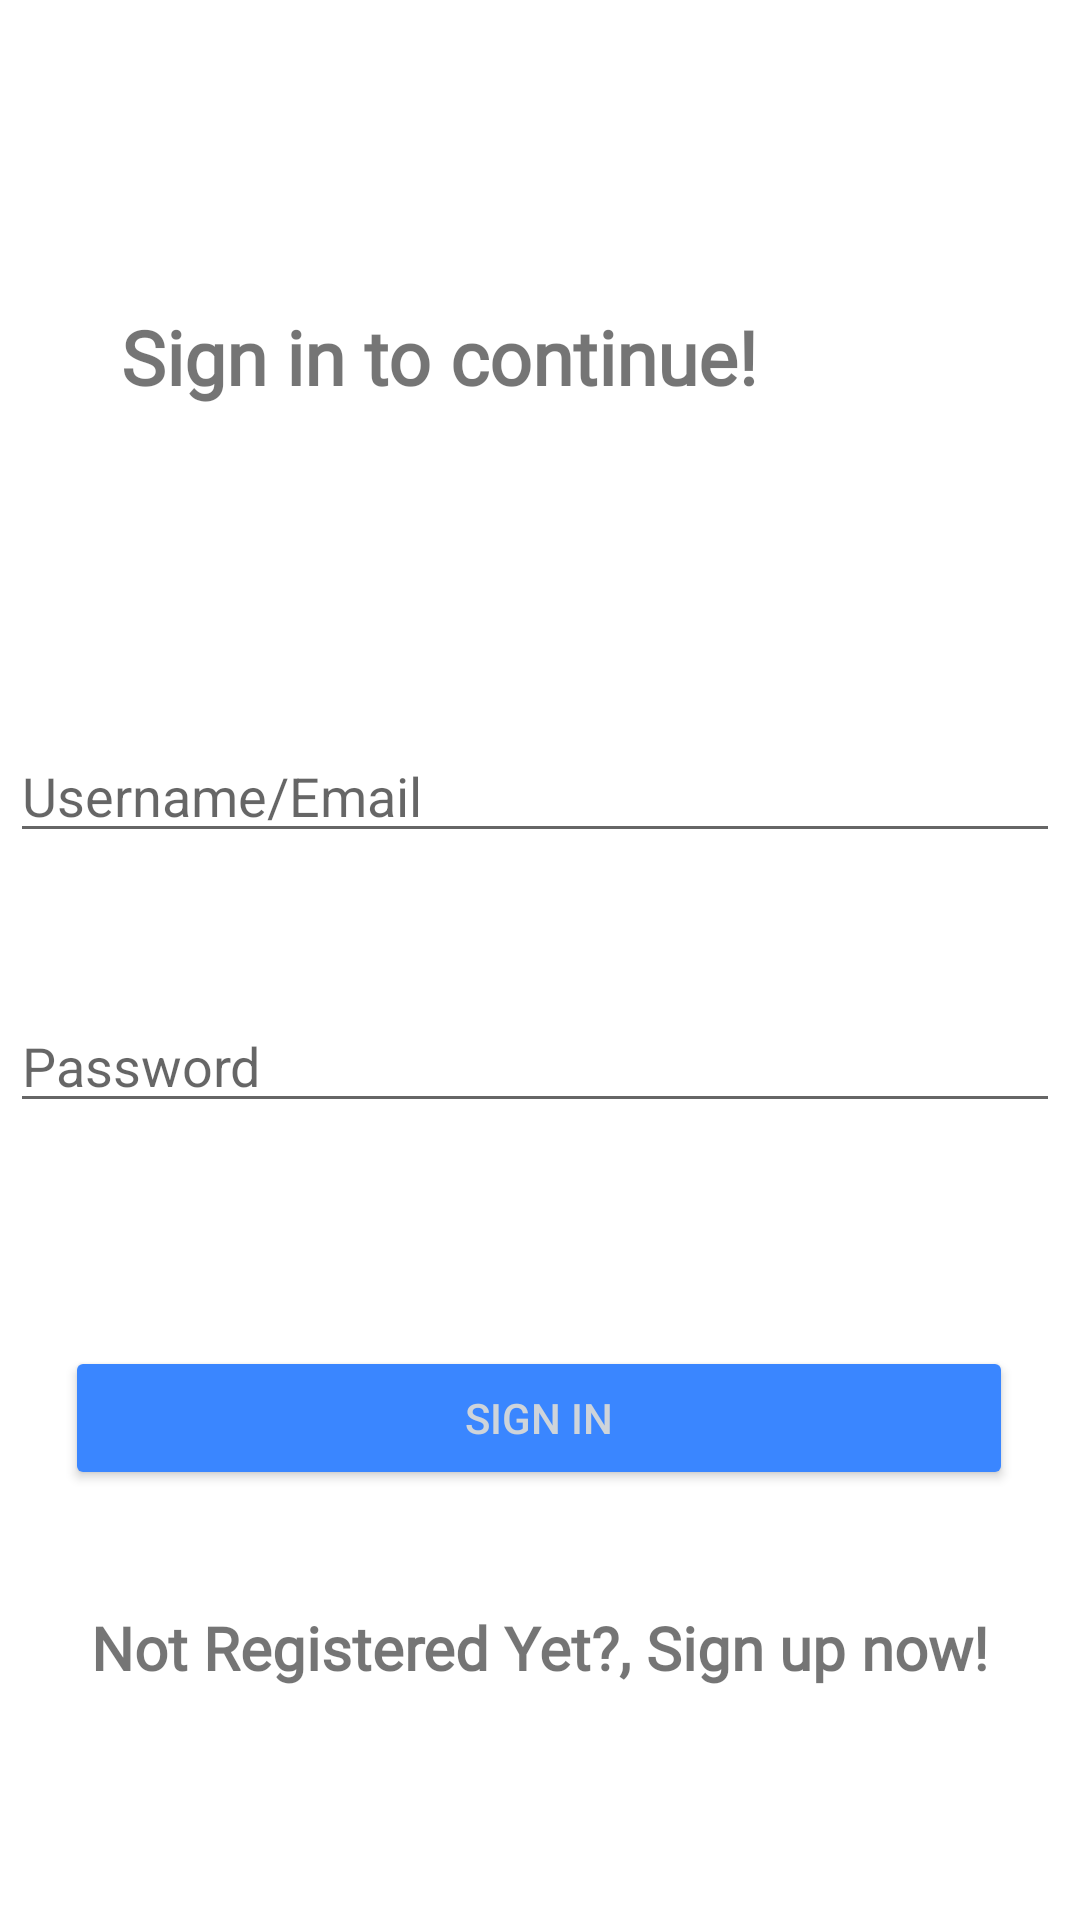

This screen was rendered from an Android layout file. Write that file and the resources it references.
<!-- AndroidManifest.xml: application theme Theme.LoginRegisterFirebase -->
<!-- res/layout/activity_login.xml -->
<?xml version="1.0" encoding="utf-8"?>
<androidx.constraintlayout.widget.ConstraintLayout xmlns:android="http://schemas.android.com/apk/res/android"
    xmlns:app="http://schemas.android.com/apk/res-auto"
    xmlns:tools="http://schemas.android.com/tools"
    android:layout_width="match_parent"
    android:layout_height="match_parent"
    tools:context=".LoginActivity">

    <TextView
        android:id="@+id/textView"
        android:layout_width="wrap_content"
        android:layout_height="wrap_content"
        android:layout_marginStart="74dp"
        android:layout_marginTop="84dp"
        android:layout_marginEnd="280dp"
        android:layout_marginBottom="628dp"
        android:fontFamily="@font/boogaloo"
        android:text="Welcome"
        android:textSize="40sp"
        android:textStyle="bold"
        android:hint="Username"
        app:layout_constraintBottom_toBottomOf="parent"
        app:layout_constraintEnd_toEndOf="parent"
        app:layout_constraintHorizontal_bias="0.126"
        app:layout_constraintStart_toStartOf="parent"
        app:layout_constraintTop_toTopOf="parent"
        app:layout_constraintVertical_bias="1.0" />

    <TextView
        android:id="@+id/textView2"
        android:layout_width="wrap_content"
        android:layout_height="wrap_content"
        android:fontFamily="@font/boogaloo"
        android:text="Sign in to continue!"
        android:textSize="25sp"
        android:textStyle="bold"
        app:layout_constraintBottom_toBottomOf="parent"
        app:layout_constraintEnd_toEndOf="parent"
        app:layout_constraintHorizontal_bias="0.273"
        app:layout_constraintStart_toStartOf="parent"
        app:layout_constraintTop_toTopOf="parent"
        app:layout_constraintVertical_bias="0.168" />

    <TextView
        android:id="@+id/textViewregister"
        android:layout_width="wrap_content"
        android:layout_height="wrap_content"
        android:fontFamily="@font/boogaloo"
        android:text="Not Registered Yet?, Sign up now!"
        android:textSize="20sp"
        android:textStyle="bold"
        app:layout_constraintBottom_toBottomOf="parent"
        app:layout_constraintEnd_toEndOf="parent"
        app:layout_constraintHorizontal_bias="0.497"
        app:layout_constraintStart_toStartOf="parent"
        app:layout_constraintTop_toTopOf="parent"
        app:layout_constraintVertical_bias="0.874" />

    <EditText
        android:id="@+id/email"
        android:layout_width="350dp"
        android:layout_height="wrap_content"
        android:backgroundTintMode="src_in"
        android:ems="10"
        android:hint="Username/Email"
        android:inputType="textEmailAddress"
        app:layout_constraintBottom_toBottomOf="parent"
        app:layout_constraintEnd_toEndOf="parent"
        app:layout_constraintHorizontal_bias="0.327"
        app:layout_constraintStart_toStartOf="parent"
        app:layout_constraintTop_toTopOf="parent"
        app:layout_constraintVertical_bias="0.406" />

    <EditText
        android:id="@+id/password"
        android:layout_width="350dp"
        android:layout_height="wrap_content"
        android:backgroundTintMode="src_in"
        android:ems="10"
        android:hint="Password"
        android:inputType="textPassword"
        app:layout_constraintBottom_toBottomOf="parent"
        app:layout_constraintEnd_toEndOf="parent"
        app:layout_constraintHorizontal_bias="0.327"
        app:layout_constraintStart_toStartOf="parent"
        app:layout_constraintTop_toTopOf="parent"
        app:layout_constraintVertical_bias="0.556" />

    <Button
        android:id="@+id/btnsignin"
        android:layout_width="316dp"
        android:layout_height="48dp"
        android:text="Sign in"
        android:backgroundTint="@color/blue"
        android:textColor="@color/abu_abu"
        app:layout_constraintBottom_toBottomOf="parent"
        app:layout_constraintEnd_toEndOf="parent"
        app:layout_constraintHorizontal_bias="0.494"
        app:layout_constraintStart_toStartOf="parent"
        app:layout_constraintTop_toTopOf="parent"
        app:layout_constraintVertical_bias="0.758" />

</androidx.constraintlayout.widget.ConstraintLayout>
<!-- resources referenced by this layout -->
<resources>
  <color name="abu_abu">#CED4DA</color>
  <color name="blue">#3A86FF</color>
  <style name="Theme.LoginRegisterFirebase" parent="Theme.MaterialComponents.DayNight.NoActionBar">
          
          <item name="colorPrimary">@color/purple_500</item>
          <item name="colorPrimaryVariant">@color/purple_700</item>
          <item name="colorOnPrimary">@color/white</item>
          
          <item name="colorSecondary">@color/teal_200</item>
          <item name="colorSecondaryVariant">@color/teal_700</item>
          <item name="colorOnSecondary">@color/black</item>
          
          <item name="android:statusBarColor">?attr/colorPrimaryVariant</item>
          
      </style>
  <color name="purple_500">#FF6200EE</color>
  <color name="purple_700">#FF3700B3</color>
  <color name="white">#FFFFFFFF</color>
  <color name="teal_200">#FF03DAC5</color>
  <color name="teal_700">#FF018786</color>
  <color name="black">#FF000000</color>
</resources>
